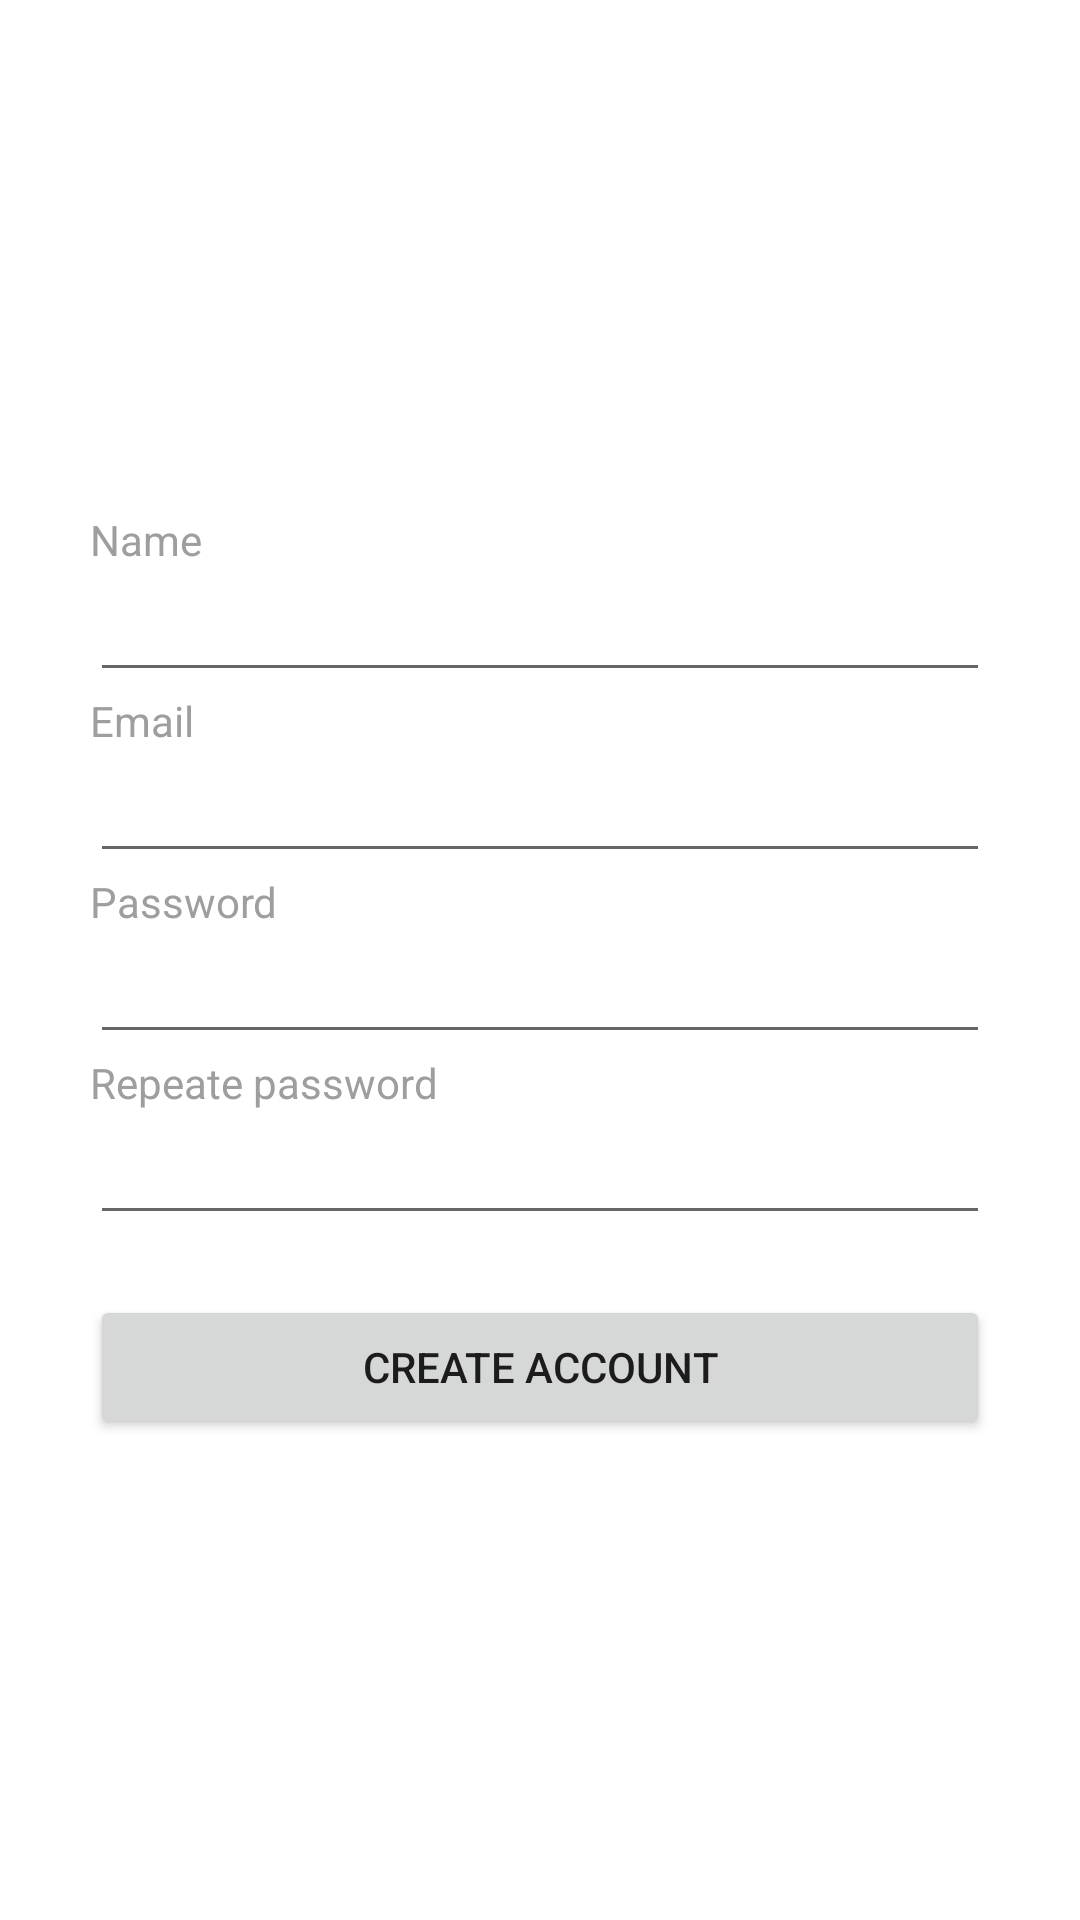

Produce the Android XML layout that renders to this screen, including the resource entries it uses.
<!-- AndroidManifest.xml: application theme Theme.Desafio4 -->
<!-- res/layout/activity_registrar.xml -->
<?xml version="1.0" encoding="utf-8"?>
<FrameLayout xmlns:android="http://schemas.android.com/apk/res/android"
    xmlns:app="http://schemas.android.com/apk/res-auto"
    xmlns:tools="http://schemas.android.com/tools"
    android:layout_width="match_parent"
    android:layout_height="match_parent"
    tools:context=".RegistrarActivity">

    <ImageView
        android:layout_width="match_parent"
        android:layout_height="match_parent"
        android:src="@drawable/splashfirebase"
        android:scaleType="fitXY" />

    <LinearLayout
        android:layout_width="match_parent"
        android:layout_height="wrap_content"
        android:layout_gravity="center"
        android:layout_marginStart="20dp"
        android:layout_marginEnd="20dp"
        android:orientation="vertical"
        android:background="@drawable/custom_backgroundbancoredon">
        <TextView
            android:layout_width="wrap_content"
            android:layout_height="wrap_content"
            android:layout_marginStart="10dp"
            android:layout_marginTop="15dp"
            android:textColor="@color/grey"
            android:text="Name"/>
        <EditText
            android:id="@+id/edEmail"
            android:layout_width="match_parent"
            android:layout_height="wrap_content"
            android:layout_marginStart="10dp"
            android:layout_marginEnd="10dp"
            android:textColor="@color/lightgreen"
            android:textColorHint="@color/lightgreen"
            android:inputType="textPersonName"/>
        <TextView
            android:layout_width="wrap_content"
            android:layout_height="wrap_content"
            android:layout_marginStart="10dp"
            android:textColor="@color/grey"
            android:text="Email"/>
        <EditText
            android:id="@+id/confirmarEmail"
            android:layout_width="match_parent"
            android:layout_height="wrap_content"
            android:layout_marginStart="10dp"
            android:layout_marginEnd="10dp"
            android:textColor="@color/lightgreen"
            android:textColorHint="@color/lightgreen"
            android:inputType="textEmailAddress"/>
        <TextView
            android:layout_width="wrap_content"
            android:layout_height="wrap_content"
            android:layout_marginStart="10dp"
            android:textColor="@color/grey"
            android:text="Password"/>
        <EditText
            android:id="@+id/edSenha"
            android:layout_width="match_parent"
            android:layout_height="wrap_content"
            android:layout_marginStart="10dp"
            android:layout_marginEnd="10dp"
            android:textColor="@color/lightgreen"
            android:textColorHint="@color/lightgreen"
            android:inputType="textPassword"/>
        <TextView
            android:layout_width="wrap_content"
            android:layout_height="wrap_content"
            android:layout_marginStart="10dp"
            android:textColor="@color/grey"
            android:text="Repeate password"/>
        <EditText
            android:id="@+id/senhaConfirmar"
            android:layout_width="match_parent"
            android:layout_height="wrap_content"
            android:layout_marginStart="10dp"
            android:layout_marginEnd="10dp"
            android:textColorHint="@color/lightgreen"
            android:textColor="@color/lightgreen"
            android:inputType="textPassword"/>
        <Button
            android:id="@+id/btnRegistrar"
            android:layout_width="match_parent"
            android:layout_height="wrap_content"
            android:layout_marginTop="20dp"
            android:layout_marginStart="10dp"
            android:layout_marginEnd="10dp"
            android:layout_marginBottom="5dp"
            android:layout_gravity="center"
            android:text="create account" />
    </LinearLayout>

</FrameLayout>
<!-- resources referenced by this layout -->
<resources>
  <color name="grey">#9E9E9E</color>
  <color name="lightgreen">#3AADA2</color>
  <style name="Theme.Desafio4" parent="Theme.MaterialComponents.DayNight.DarkActionBar">
          
          <item name="colorPrimary">@color/red</item>
          <item name="colorPrimaryVariant">@color/green</item>
          <item name="colorOnPrimary">@color/white</item>
          
          <item name="colorSecondary">@color/lightgreen</item>
          <item name="colorSecondaryVariant">@color/teal_700</item>
          <item name="colorOnSecondary">@color/black</item>
          
          <item name="android:statusBarColor" tools:targetApi="l">?attr/colorPrimaryVariant</item>
          
          <item name="searchViewStyle">@style/CustomSearchView</item>
      </style>
  <color name="red">#FF5252</color>
  <color name="green">#00796B</color>
  <color name="white">#FFFFFFFF</color>
  <color name="teal_700">#FF018786</color>
  <color name="black">#FF000000</color>
  <style name="CustomSearchView" parent="android:Theme.Holo">
          <item name="android:editTextColor">@color/lightgreen</item>
          <item name="android:textColorHint">@color/grey</item>
          <item name="editTextColor">@color/lightgreen</item>
          <item name="android:textColor">@color/lightgreen</item>
          <item name="hintTextColor">@color/lightgreen</item>
          <item name="closeIcon">@drawable/ic_back_grey</item>
          <item name="searchIcon">@drawable/ic_pesquisar</item>
      </style>
</resources>
